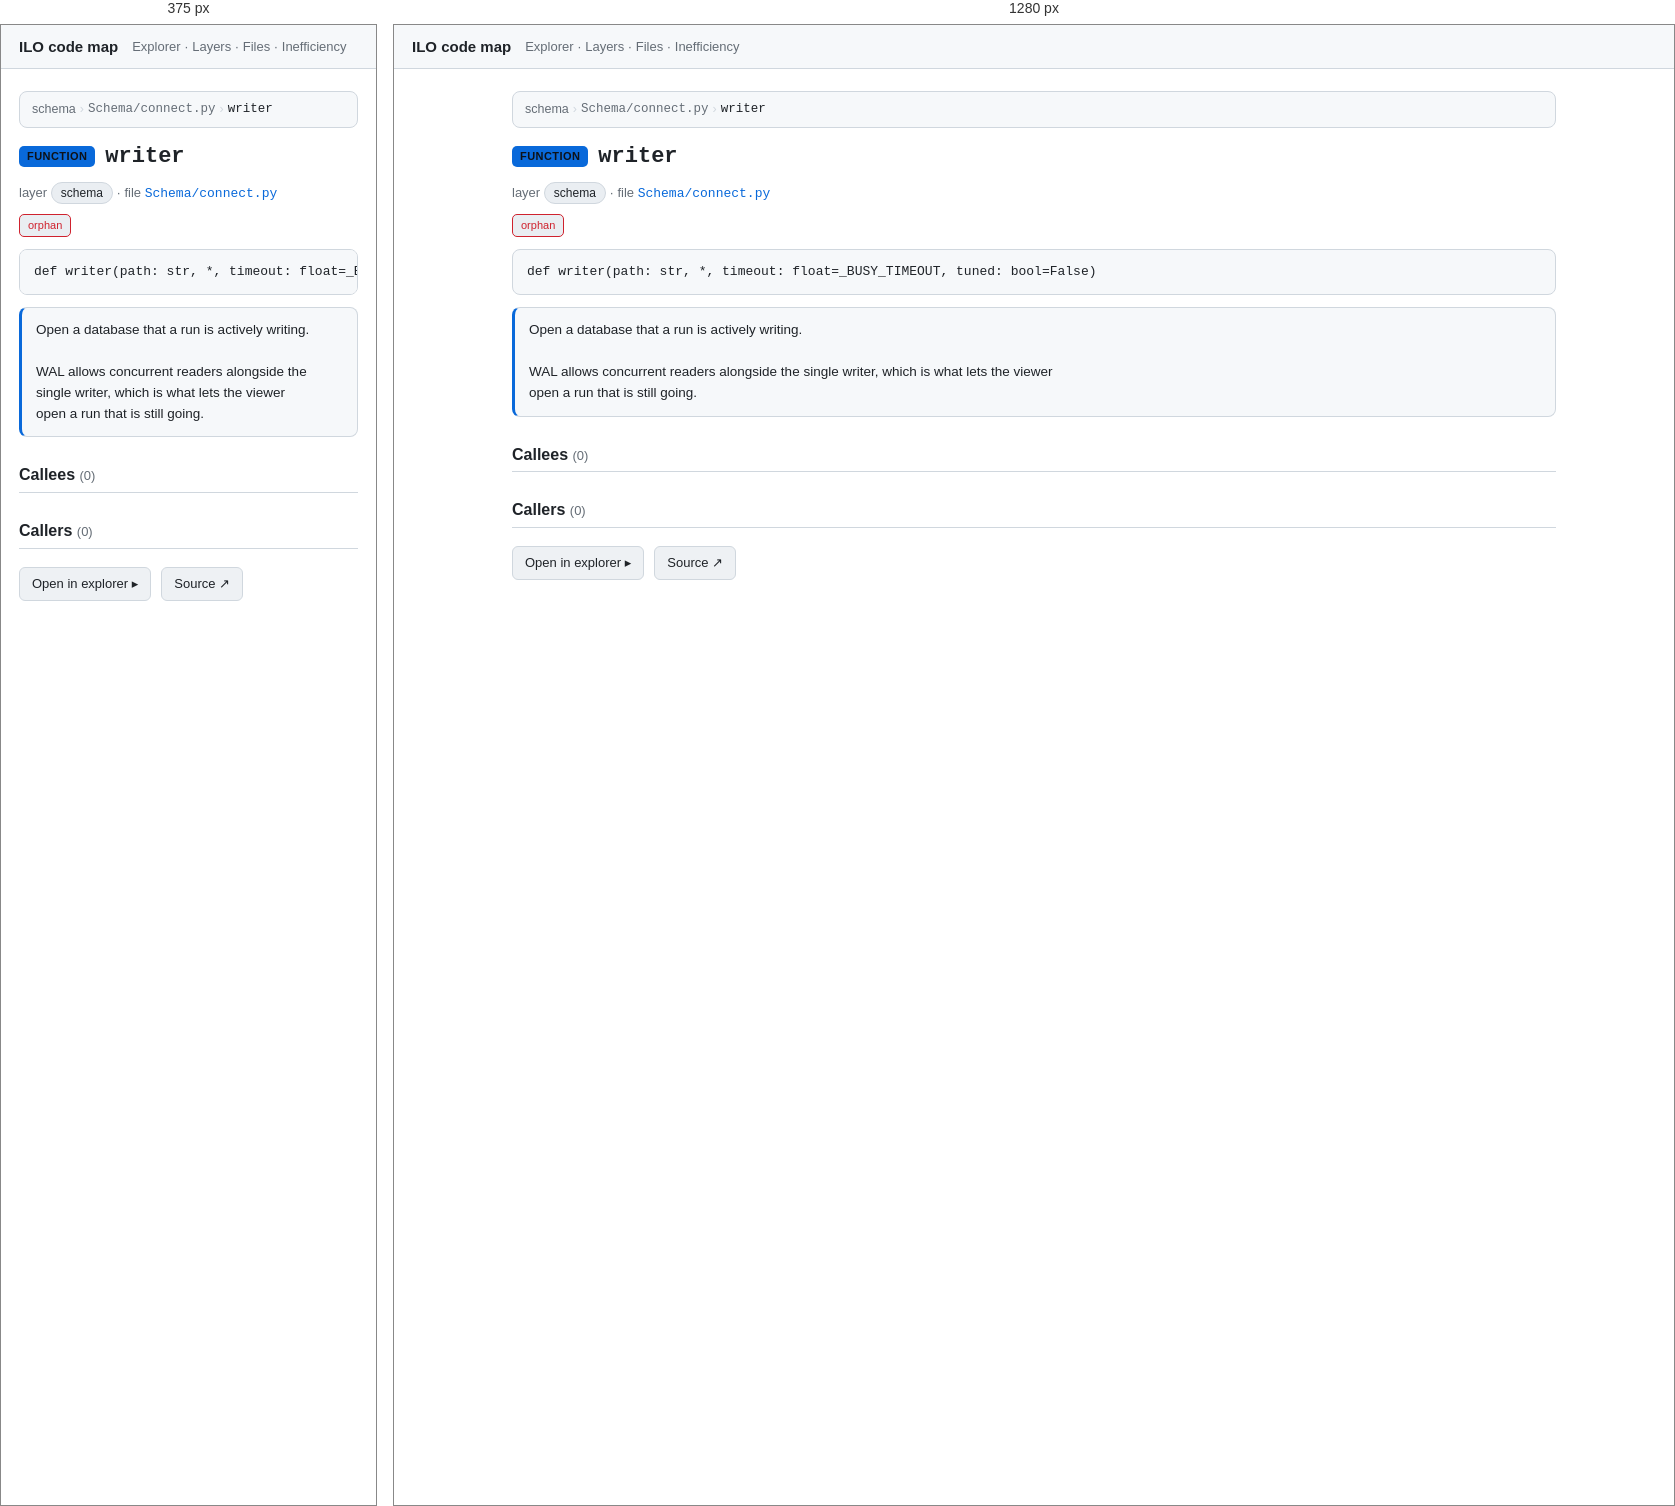
Rendered at 375 px and 1280 px, left to right.

<!-- file: nSchema_connect_py__writer.html -->
<!doctype html>
<html lang="en"><head>
<meta charset="utf-8"><meta name="viewport" content="width=device-width, initial-scale=1">
<title>writer · ILO code map</title>
<link rel="stylesheet" href="../assets/arch.css">
</head><body>
<header class="topbar">
  <a class="title" href="../index.html">ILO code map</a>
  <nav><a href="../explorer.html">Explorer</a> · <a href="../layers.html">Layers</a> · <a href="../catalog.html">Files</a> · <a href="../inefficiency.html">Inefficiency</a></nav>
</header>
<main>
<article class="node" id="nSchema_connect_py__writer" data-id="Schema/connect.py::writer">
<nav class="crumbs"><a href="../layers.html">schema</a> <span class="sep">›</span> <a href="../files/nSchema_connect_py.html"><code>Schema/connect.py</code></a> <span class="sep">›</span> <span class="here"><code>writer</code></span></nav>
<h1><span class="kind kind-function">function</span> <code>writer</code></h1>
<p class="meta">layer <span class="chip">schema</span> · file <a href="../files/nSchema_connect_py.html"><code>Schema/connect.py</code></a></p>
<div class="badges"><span class="badge orphan">orphan</span></div>
<pre class="sig"><code>def writer(path: str, *, timeout: float=_BUSY_TIMEOUT, tuned: bool=False)</code></pre>
<section class="doc">Open a database that a run is actively writing.

WAL allows concurrent readers alongside the single writer, which is what lets the viewer
open a run that is still going.</section>
<section class="rel"><h2>Callees <span class="count">(0)</span></h2></section><section class="rel"><h2>Callers <span class="count">(0)</span></h2></section>
<p class="actions"><a class="btn" href="../explorer.html?focus=nSchema_connect_py__writer">Open in explorer ▸</a><a class="btn" rel="external" href="https://github.com/EdgyPage/Inventory_Location_Optimizer/blob/main/Schema/connect.py#:~:text=def%20writer">Source ↗</a></p>
</article>
</main>
</body></html>


/* @media block from arch.css */
@media (max-width: 720px) {
  .explorer { grid-template-columns: 1fr; height: auto; }
  .tree { max-height: 40vh; border-right: none; border-bottom: 1px solid var(--border); }
  .ego-stage { height: 55vh; }
}